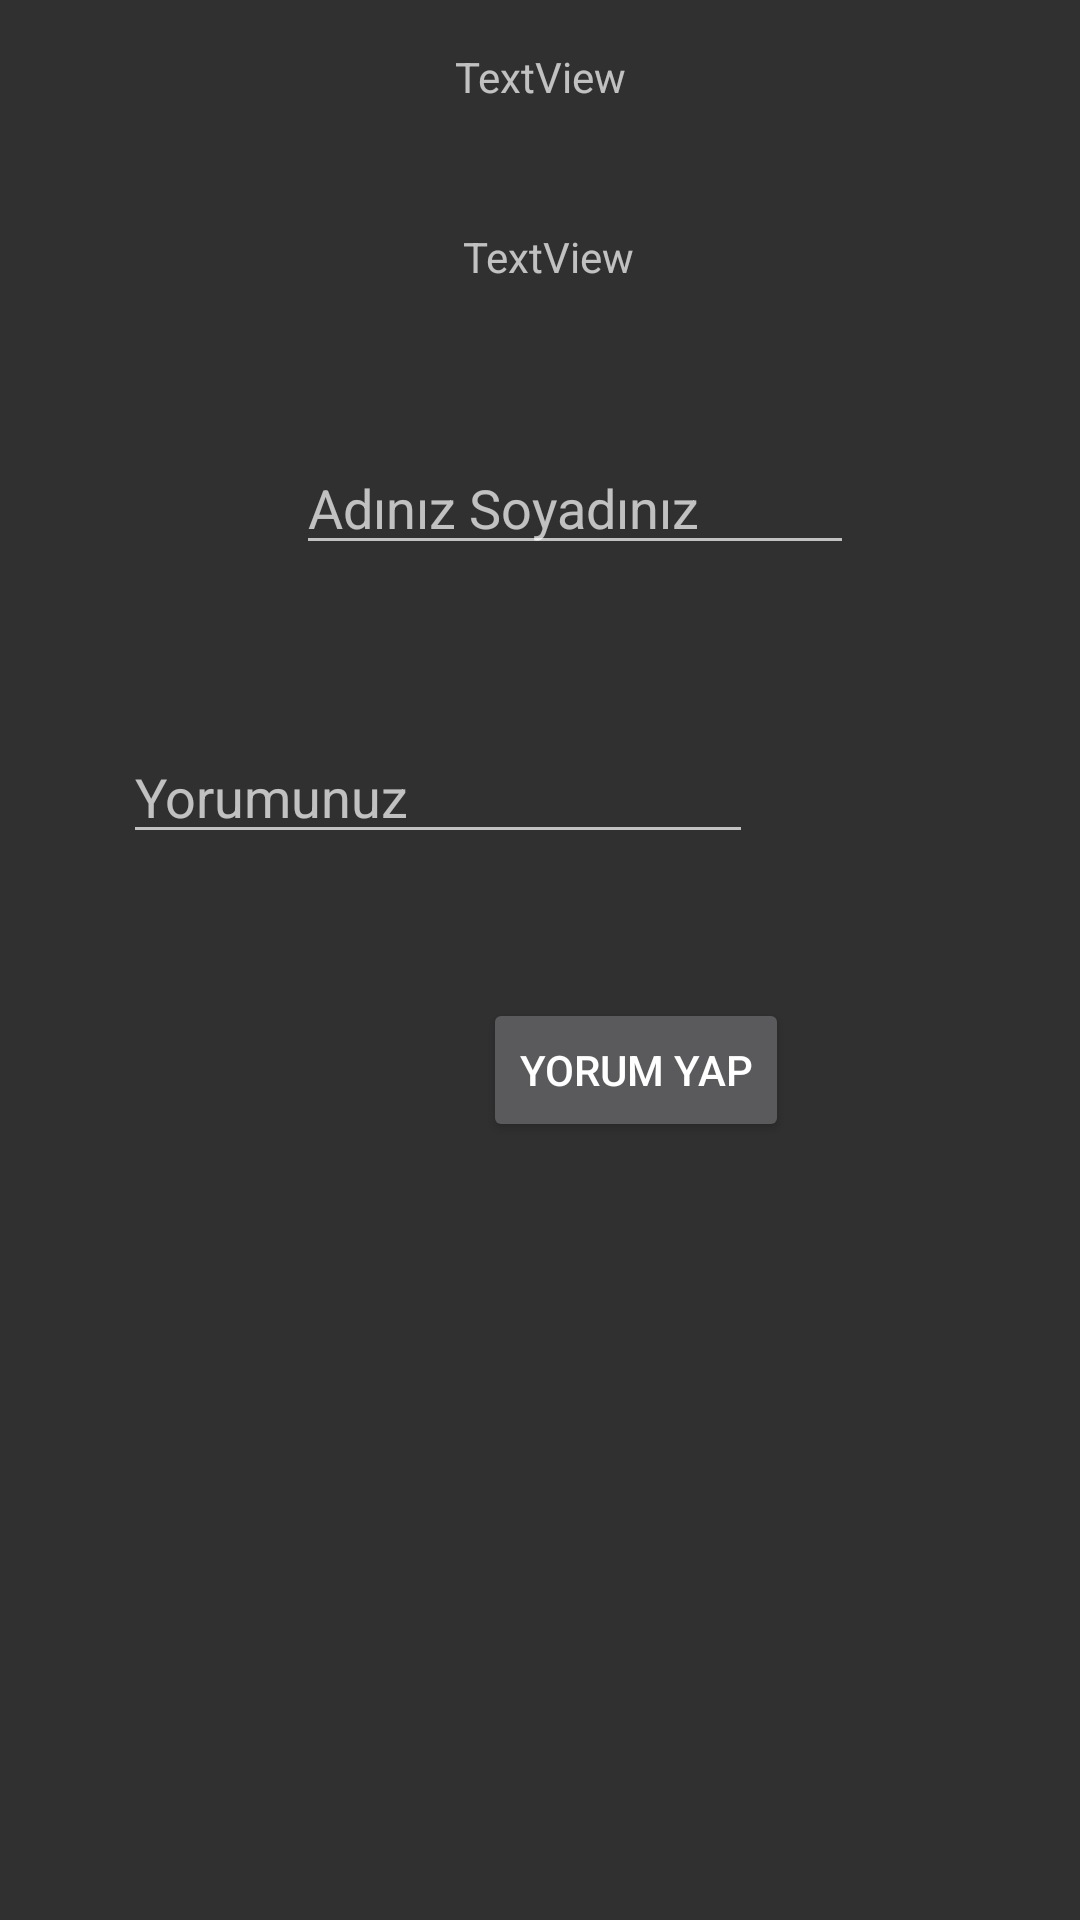

Write the Android layout XML for this screen, with the resource values it uses.
<!-- AndroidManifest.xml: application theme Theme.Design.NoActionBar -->
<!-- res/layout/activity_kullanici_yorum_yapma_alani.xml -->
<?xml version="1.0" encoding="utf-8"?>
<ScrollView
    xmlns:android="http://schemas.android.com/apk/res/android"
    xmlns:app="http://schemas.android.com/apk/res-auto"
    xmlns:tools="http://schemas.android.com/tools"
    android:layout_width="match_parent"
    android:layout_height="match_parent"
    tools:context=".ExtraAlanlar.KullaniciYorumYapmaAlaniActivity">

    <androidx.constraintlayout.widget.ConstraintLayout
        android:layout_width="match_parent"
        android:layout_height="match_parent"
        tools:context=".ExtraAlanlar.KullaniciYorumYapmaAlaniActivity">

        <TextView
            android:id="@+id/textViewYemekYorumYemekAdi"
            android:layout_width="105dp"
            android:layout_height="wrap_content"
            android:layout_marginStart="153dp"
            android:layout_marginTop="16dp"
            android:layout_marginEnd="153dp"
            android:gravity="center"
            android:text="TextView"
            app:layout_constraintEnd_toEndOf="parent"
            app:layout_constraintStart_toStartOf="parent"
            app:layout_constraintTop_toTopOf="parent" />

        <ImageView
            android:id="@+id/imageViewYemekYorumYemekResmi"
            android:layout_width="wrap_content"
            android:layout_height="wrap_content"
            android:layout_marginStart="153dp"
            android:layout_marginTop="12dp"
            android:layout_marginEnd="150dp"
            app:layout_constraintEnd_toEndOf="parent"
            app:layout_constraintStart_toStartOf="parent"
            app:layout_constraintTop_toBottomOf="@+id/textViewYemekYorumYemekAdi"
            app:srcCompat="@drawable/ic_launcher_background" />

        <TextView
            android:id="@+id/textViewYemekYorumYemekKategorisi"
            android:layout_width="106dp"
            android:layout_height="wrap_content"
            android:layout_marginStart="155dp"
            android:layout_marginTop="29dp"
            android:layout_marginEnd="150dp"
            android:gravity="center"
            android:text="TextView"
            app:layout_constraintEnd_toEndOf="parent"
            app:layout_constraintStart_toStartOf="parent"
            app:layout_constraintTop_toBottomOf="@+id/imageViewYemekYorumYemekResmi" />

        <EditText
            android:id="@+id/editTextTextYemekYorum"
            android:layout_width="wrap_content"
            android:layout_height="wrap_content"
            android:layout_marginStart="92dp"
            android:layout_marginTop="55dp"
            android:layout_marginEnd="109dp"
            android:ems="10"
            android:inputType="textMultiLine"
            android:hint="Yorumunuz"
            app:layout_constraintEnd_toEndOf="parent"
            app:layout_constraintHorizontal_bias="1.0"
            app:layout_constraintStart_toStartOf="parent"
            app:layout_constraintTop_toBottomOf="@+id/textViewYemekYorumYapanAdiSoyadi" />

        <Button
            android:id="@+id/buttonYemekYorumYap"
            android:layout_width="wrap_content"
            android:layout_height="wrap_content"
            android:layout_marginStart="161dp"
            android:layout_marginTop="48dp"
            android:layout_marginEnd="162dp"
            android:layout_marginBottom="20dp"
            android:text="Yorum Yap"
            app:layout_constraintBottom_toBottomOf="parent"
            app:layout_constraintEnd_toEndOf="parent"
            app:layout_constraintHorizontal_bias="0.0"
            app:layout_constraintStart_toStartOf="parent"
            app:layout_constraintTop_toBottomOf="@+id/editTextTextYemekYorum" />

        <EditText
            android:id="@+id/textViewYemekYorumYapanAdiSoyadi"
            android:layout_width="186dp"
            android:layout_height="wrap_content"
            android:layout_marginStart="124dp"
            android:layout_marginTop="52dp"
            android:layout_marginEnd="101dp"
            android:hint="Adınız Soyadınız"
            android:inputType="textMultiLine"
            android:textSize="18sp"
            app:layout_constraintEnd_toEndOf="parent"
            app:layout_constraintStart_toStartOf="parent"
            app:layout_constraintTop_toBottomOf="@+id/textViewYemekYorumYemekKategorisi" />

    </androidx.constraintlayout.widget.ConstraintLayout>

</ScrollView>
<!-- resources referenced by this layout -->
<resources>

</resources>
